Run: headless pygame with SDL's dummy video driver; simulated clock (each Clock.tick advances the game by its frame time, no real sleeping); random seed 0; keys injected as events and as key.get_pressed() state; no mouse input.
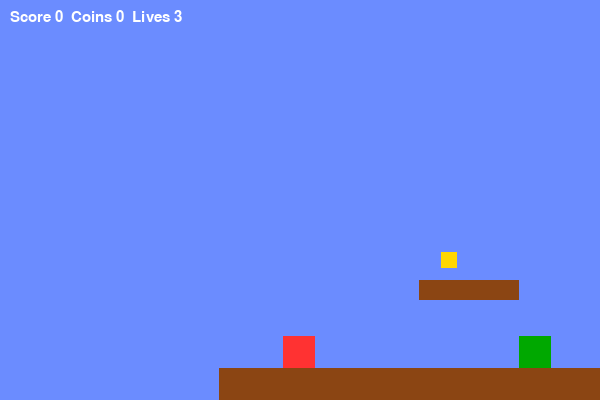
Frame 1 of 2 · flips 1–60 · no input
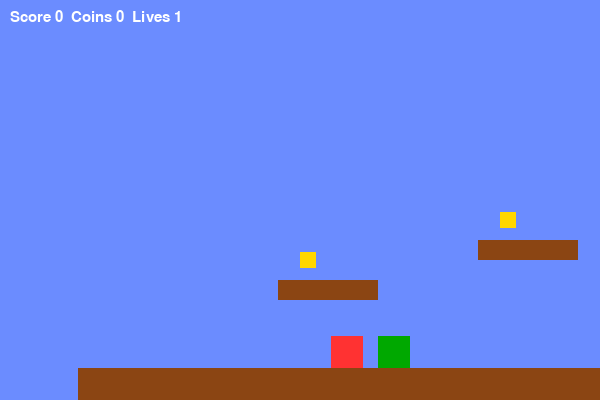
Frame 2 of 2 · flips 61–180 · tapped SPACE, RETURN · held RIGHT (→), D

The pygame program that drew these frames:

#!/usr/bin/env python3
# Deepseek's SMB3 Engine 0.2 — tuned for authentic SMB3 physics
# Author: Catsan + ChatGPT (FlamesCo build)
# 600x400 window, 60.0988 FPS NTSC-like timing
import pygame, sys, math, random
pygame.init()

# --------------------------------------------------
# CONFIG
# --------------------------------------------------
W, H = 600, 400
FPS = 60
TILE = 32
GRAVITY = 0.6          # tuned for SMB3
JUMP_VEL = -10.5
ACCEL = 0.5
FRICTION = 0.8
MAX_RUN_SPEED = 5.8
CAMERA_LERP = 0.1
BG_COLOR = (107, 140, 255)
WHITE = (255, 255, 255)
RED = (255, 50, 50)
BROWN = (139, 69, 19)
YELLOW = (255, 215, 0)
GREEN = (0, 168, 0)
screen = pygame.display.set_mode((W, H))
pygame.display.set_caption("Deepseek's SMB3 Engine 0.2")
clock = pygame.time.Clock()
font = pygame.font.SysFont(None, 22)

# --------------------------------------------------
# CORE SPRITES
# --------------------------------------------------
class Platform(pygame.sprite.Sprite):
    def __init__(self, x, y, w, h, c=BROWN):
        super().__init__()
        self.image = pygame.Surface((w, h))
        self.image.fill(c)
        self.rect = self.image.get_rect(topleft=(x, y))

class Coin(pygame.sprite.Sprite):
    def __init__(self, x, y):
        super().__init__()
        self.image = pygame.Surface((TILE//2, TILE//2))
        self.image.fill(YELLOW)
        self.rect = self.image.get_rect(center=(x, y))

class Enemy(pygame.sprite.Sprite):
    def __init__(self, x, y):
        super().__init__()
        self.image = pygame.Surface((TILE, TILE))
        self.image.fill(GREEN)
        self.rect = self.image.get_rect(topleft=(x, y))
        self.vx = -1.2
    def update(self, plats):
        self.rect.x += self.vx
        hit = False
        for p in plats:
            if self.rect.colliderect(p.rect):
                hit = True
        if not hit:
            self.vx *= -1

class Player(pygame.sprite.Sprite):
    def __init__(self):
        super().__init__()
        self.image = pygame.Surface((TILE, TILE))
        self.image.fill(RED)
        self.rect = self.image.get_rect(midbottom=(80, H-100))
        self.xf, self.yf = float(self.rect.x), float(self.rect.y)
        self.vx = self.vy = 0.0
        self.on_ground = False
        self.score = 0
        self.coins = 0
        self.lives = 3

    def handle_input(self, keys):
        if keys[pygame.K_LEFT]:
            self.vx -= ACCEL
        elif keys[pygame.K_RIGHT]:
            self.vx += ACCEL
        else:
            self.vx *= FRICTION
        self.vx = max(-MAX_RUN_SPEED, min(MAX_RUN_SPEED, self.vx))

    def jump(self):
        if self.on_ground:
            self.vy = JUMP_VEL
            self.on_ground = False

    def physics(self, plats):
        # gravity
        self.vy += GRAVITY
        self.yf += self.vy
        self.rect.y = int(self.yf)
        self.on_ground = False
        for p in plats:
            if self.rect.colliderect(p.rect):
                if self.vy > 0 and self.rect.bottom > p.rect.top:
                    self.rect.bottom = p.rect.top
                    self.yf = self.rect.y
                    self.vy = 0
                    self.on_ground = True
                elif self.vy < 0:
                    self.rect.top = p.rect.bottom
                    self.yf = self.rect.y
                    self.vy = 0
        # horizontal
        self.xf += self.vx
        self.rect.x = int(self.xf)
        for p in plats:
            if self.rect.colliderect(p.rect):
                if self.vx > 0: self.rect.right = p.rect.left
                elif self.vx < 0: self.rect.left = p.rect.right
                self.xf = self.rect.x
                self.vx = 0
        # floor stop
        if self.rect.bottom > H:
            self.rect.bottom = H
            self.yf = self.rect.y
            self.vy = 0
            self.on_ground = True

# --------------------------------------------------
# LEVEL BUILDER
# --------------------------------------------------
def build_level():
    plats, coins, enemies = pygame.sprite.Group(), pygame.sprite.Group(), pygame.sprite.Group()
    # ground
    for i in range(0, W*2, TILE):
        plats.add(Platform(i, H-TILE, TILE, TILE))
    plats.add(Platform(200, H-120, 100, 20))
    plats.add(Platform(400, H-160, 100, 20))
    coins.add(Coin(230, H-140))
    coins.add(Coin(430, H-180))
    enemies.add(Enemy(300, H-64))
    return plats, coins, enemies, 900

# --------------------------------------------------
# GAME LOOP
# --------------------------------------------------
def main():
    plats, coins, enemies, goal_x = build_level()
    player = Player()
    all_sprites = pygame.sprite.Group(plats, coins, enemies, player)
    camera_x = 0
    running, won = True, False
    while running:
        dt = clock.tick(FPS)
        for e in pygame.event.get():
            if e.type == pygame.QUIT: pygame.quit(); sys.exit()
            if e.type == pygame.KEYDOWN:
                if e.key == pygame.K_SPACE: player.jump()
                if e.key == pygame.K_r: main()
        keys = pygame.key.get_pressed()
        player.handle_input(keys)
        player.physics(plats)
        enemies.update(plats)

        # Coin pickup
        for c in pygame.sprite.spritecollide(player, coins, True):
            player.coins += 1
            player.score += 50
        # Enemy stomp
        for en in enemies:
            if player.rect.colliderect(en.rect):
                if player.vy > 0 and player.rect.bottom < en.rect.centery:
                    en.kill(); player.vy = JUMP_VEL/1.5; player.score += 200
                else:
                    player.lives -= 1
                    if player.lives <= 0:
                        running=False
                    else:
                        player.rect.midbottom=(80,H-100)
                        player.xf,player.yf=float(player.rect.x),float(player.rect.y)
                        player.vx=player.vy=0
        # win check
        if player.rect.x>=goal_x: won=True
        # camera follow
        target_cam = player.rect.centerx - W/2
        camera_x += (target_cam - camera_x)*CAMERA_LERP
        # draw
        screen.fill(BG_COLOR)
        for g in plats:
            screen.blit(g.image,(g.rect.x-camera_x,g.rect.y))
        for c in coins:
            screen.blit(c.image,(c.rect.x-camera_x,c.rect.y))
        for e in enemies:
            screen.blit(e.image,(e.rect.x-camera_x,e.rect.y))
        screen.blit(player.image,(player.rect.x-camera_x,player.rect.y))
        # flag
        pygame.draw.rect(screen,RED,(goal_x-camera_x,H-100,12,100))
        hud=f"Score {player.score}  Coins {player.coins}  Lives {player.lives}"
        screen.blit(font.render(hud,True,WHITE),(10,10))
        if won:
            msg=font.render("LEVEL CLEAR! Press R to restart",True,WHITE)
            screen.blit(msg,(W/2-140,H/2))
        pygame.display.flip()

if __name__=="__main__":
    main()
### [C] Deepseek, Chatgpt, Catsan
